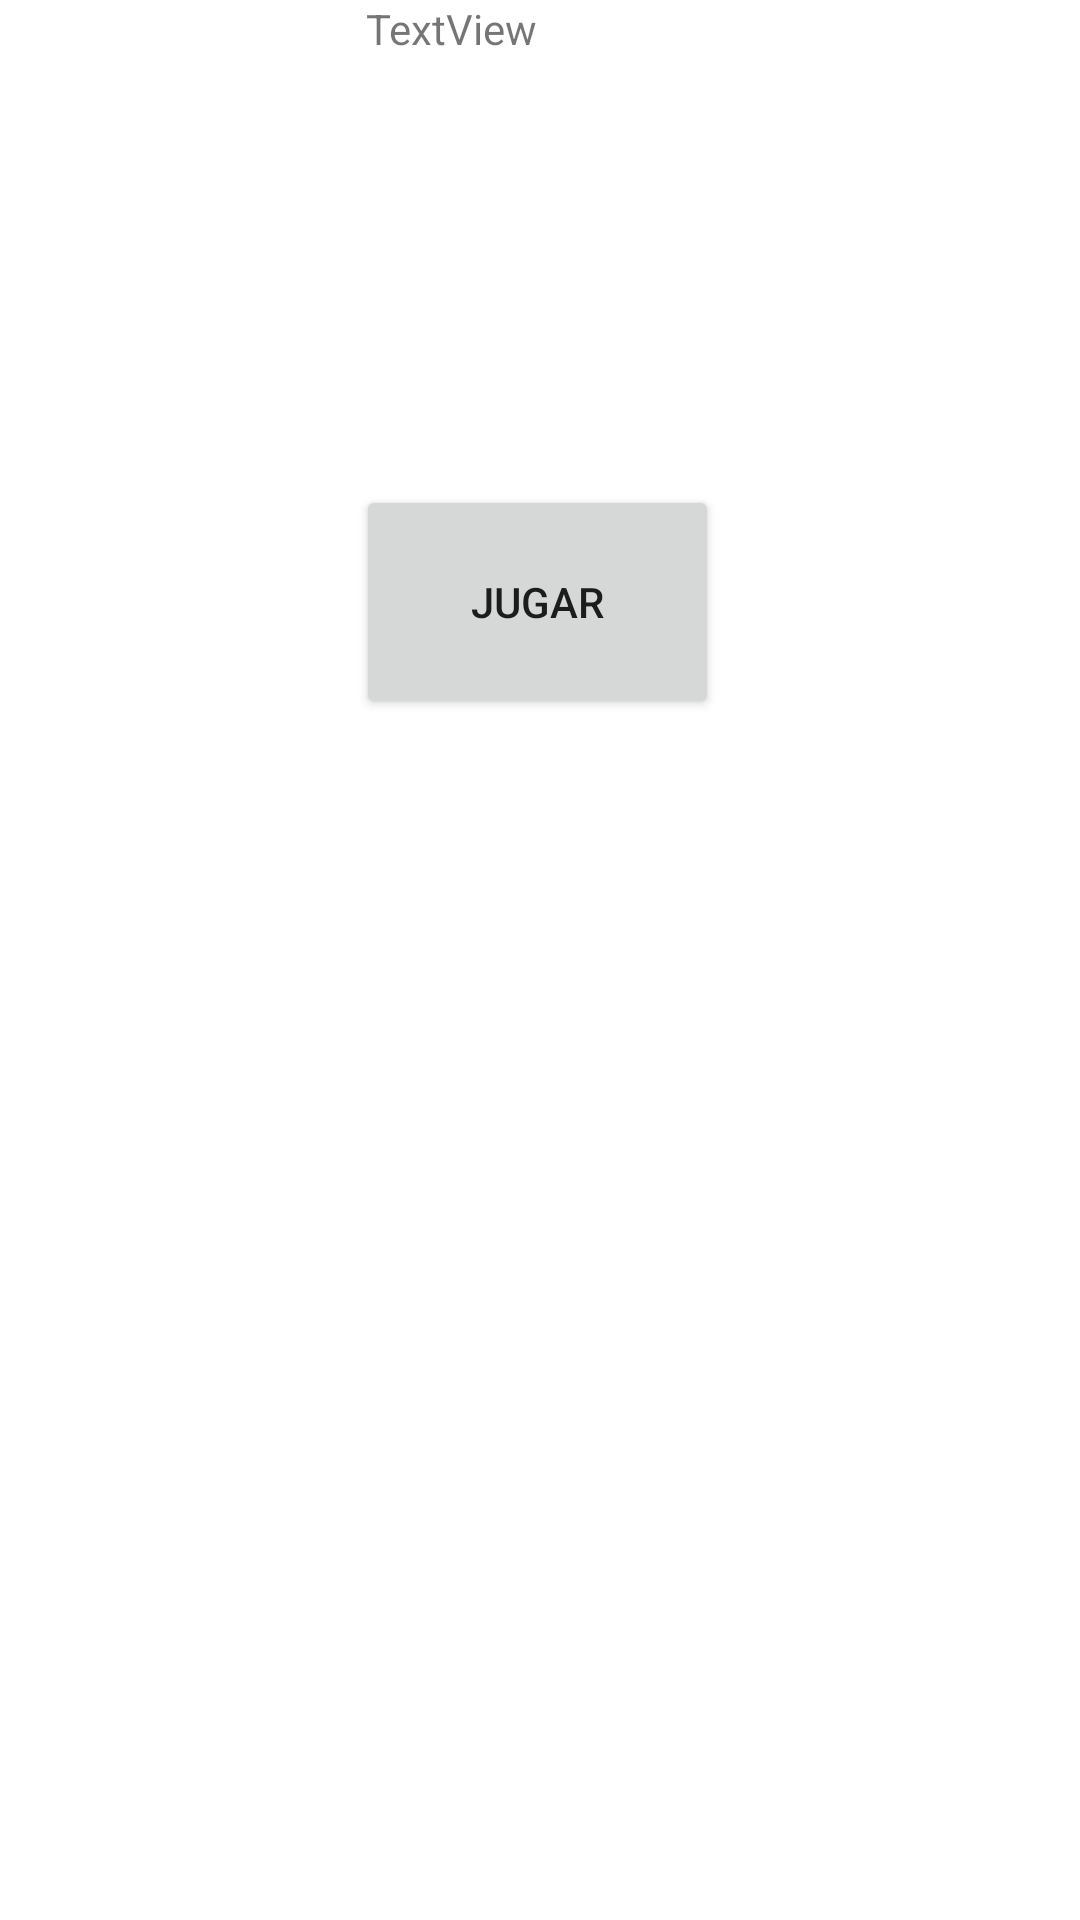

The Android layout XML behind this screen, and the referenced resources:
<!-- AndroidManifest.xml: application theme Theme.QuienQuiereSerMillonario -->
<!-- res/layout/view_play.xml -->
<?xml version="1.0" encoding="utf-8"?>
<androidx.constraintlayout.widget.ConstraintLayout android:id="@+id/model_menu" xmlns:android="http://schemas.android.com/apk/res/android"
                                                   xmlns:app="http://schemas.android.com/apk/res-auto" xmlns:tools="http://schemas.android.com/tools" android:layout_width="match_parent"
                                                   android:layout_height="match_parent">

    <Button
            android:text="Jugar"
            android:layout_width="121dp"
            android:layout_height="78dp" android:id="@+id/buttonPlay"
            app:layout_constraintStart_toStartOf="parent" android:layout_marginStart="144dp"
            app:layout_constraintBottom_toBottomOf="parent" android:layout_marginBottom="340dp"
            android:layout_marginEnd="146dp" app:layout_constraintEnd_toEndOf="parent" android:layout_marginTop="82dp"
            app:layout_constraintTop_toBottomOf="@+id/textViewInfo"/>
    <TextView
            android:text="TextView"
            android:layout_width="wrap_content"
            android:layout_height="wrap_content" android:id="@+id/textViewInfo" tools:layout_editor_absoluteY="212dp"
            tools:ignore="MissingConstraints" android:layout_marginEnd="181dp"
            app:layout_constraintEnd_toEndOf="parent" app:layout_constraintStart_toStartOf="parent"
            android:layout_marginStart="172dp" app:layout_constraintHorizontal_bias="1.0"/>
</androidx.constraintlayout.widget.ConstraintLayout>
<!-- resources referenced by this layout -->
<resources>
  <style name="Theme.QuienQuiereSerMillonario" parent="Theme.MaterialComponents.DayNight.DarkActionBar">
          
          <item name="colorPrimary">@color/purple_500</item>
          <item name="colorPrimaryVariant">@color/purple_700</item>
          <item name="colorOnPrimary">@color/white</item>
          
          <item name="colorSecondary">@color/teal_200</item>
          <item name="colorSecondaryVariant">@color/teal_700</item>
          <item name="colorOnSecondary">@color/black</item>
          
          <item name="android:statusBarColor" tools:targetApi="l">?attr/colorPrimaryVariant</item>
          
      </style>
  <!-- not gathered from this repository: default colours our renderer supplied (Android Studio template values) -->
  <color name="purple_500">#FF6200EE</color>
  <color name="purple_700">#FF3700B3</color>
  <color name="teal_200">#FF03DAC5</color>
  <color name="teal_700">#FF018786</color>
  <color name="black">#FF000000</color>
  <color name="white">#FFFFFFFF</color>
</resources>
